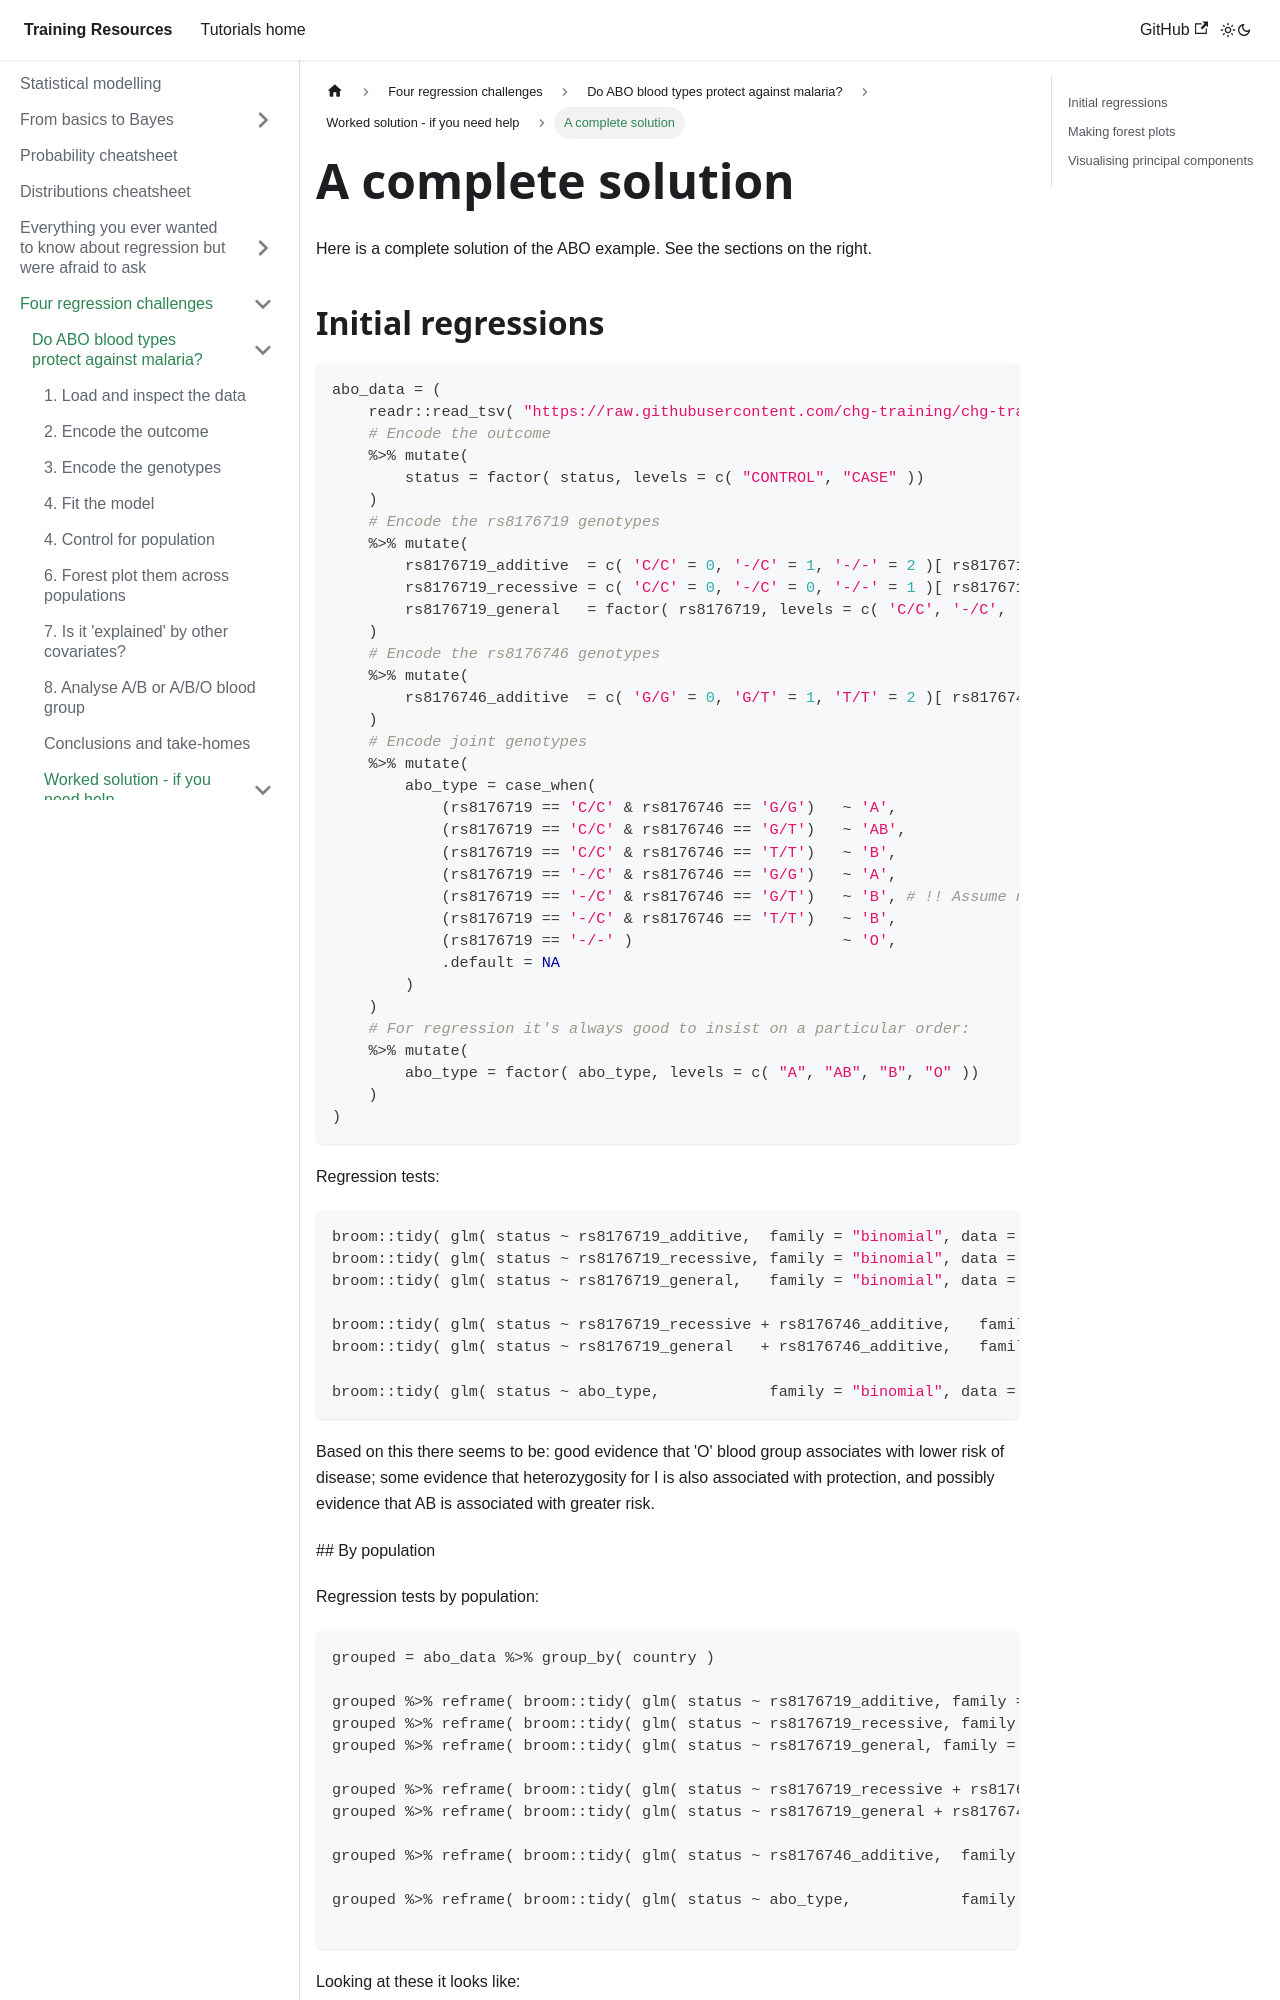

repository: chg-training/chg-training-resources · page: statistical_modelling/regression_challenges/abo/solutions/complete_solution/index.html · generator: docusaurus

---
sidebar_position: 2
---

# A complete solution

Here is a complete solution of the ABO example.  See the sections on the right.

## Initial regressions

```r
abo_data = (
    readr::read_tsv( "https://raw.githubusercontent.com/chg-training/chg-training-resources/main/docs/statistical_modelling/regression_modelling/data/o_bld_group_data.tsv" )
    # Encode the outcome
    %>% mutate(
        status = factor( status, levels = c( "CONTROL", "CASE" ))
    )
    # Encode the rs8176719 genotypes
    %>% mutate(
        rs8176719_additive  = c( 'C/C' = 0, '-/C' = 1, '-/-' = 2 )[ rs8176719 ],
        rs8176719_recessive = c( 'C/C' = 0, '-/C' = 0, '-/-' = 1 )[ rs8176719 ],
        rs8176719_general   = factor( rs8176719, levels = c( 'C/C', '-/C', '-/-' ) )
    )
    # Encode the rs8176746 genotypes
    %>% mutate(
        rs8176746_additive  = c( 'G/G' = 0, 'G/T' = 1, 'T/T' = 2 )[ rs8176746 ]
    )
    # Encode joint genotypes
    %>% mutate(
        abo_type = case_when(
            (rs8176719 == 'C/C' & rs8176746 == 'G/G')   ~ 'A',
            (rs8176719 == 'C/C' & rs8176746 == 'G/T')   ~ 'AB',
            (rs8176719 == 'C/C' & rs8176746 == 'T/T')   ~ 'B',
            (rs8176719 == '-/C' & rs8176746 == 'G/G')   ~ 'A',
            (rs8176719 == '-/C' & rs8176746 == 'G/T')   ~ 'B', # !! Assume non-O copy is on the B background !!
            (rs8176719 == '-/C' & rs8176746 == 'T/T')   ~ 'B',
            (rs8176719 == '-/-' )                       ~ 'O',
            .default = NA
        )
    )
    # For regression it's always good to insist on a particular order:
    %>% mutate(
        abo_type = factor( abo_type, levels = c( "A", "AB", "B", "O" ))
    )
)
```

Regression tests:
```r
broom::tidy( glm( status ~ rs8176719_additive,  family = "binomial", data = abo_data ))
broom::tidy( glm( status ~ rs8176719_recessive, family = "binomial", data = abo_data ))
broom::tidy( glm( status ~ rs8176719_general,   family = "binomial", data = abo_data ))

broom::tidy( glm( status ~ rs8176719_recessive + rs8176746_additive,   family = "binomial", data = abo_data ))
broom::tidy( glm( status ~ rs8176719_general   + rs8176746_additive,   family = "binomial", data = abo_data ))

broom::tidy( glm( status ~ abo_type,            family = "binomial", data = abo_data ))
```

Based on this there seems to be: good evidence that 'O' blood group associates with lower risk of disease; some evidence
that heterozygosity for I is also associated with protection, and possibly evidence that AB is associated with greater
risk.

## By population

Regression tests by population:
```r
grouped = abo_data %>% group_by( country )
